Photos from the image-classification dataset "Lemon_Dataset" in the GitHub repository pearlispearl/DeepLearning-Group2-LemonLeafDisease. Its 9 classes are: anthracnose, bacterial blight, citrus canker, curl virus, deficiency leaf, dry leaf, healthy leaf, sooty mould, spider mites.

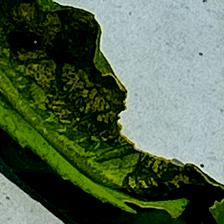
Label: curl virus

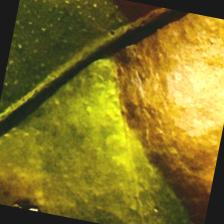
Label: citrus canker

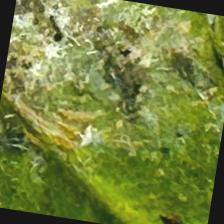
Label: bacterial blight

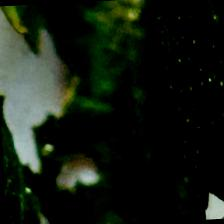
Label: deficiency leaf

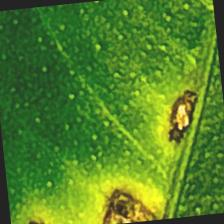
Label: anthracnose

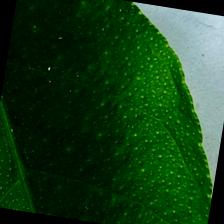
Label: healthy leaf
